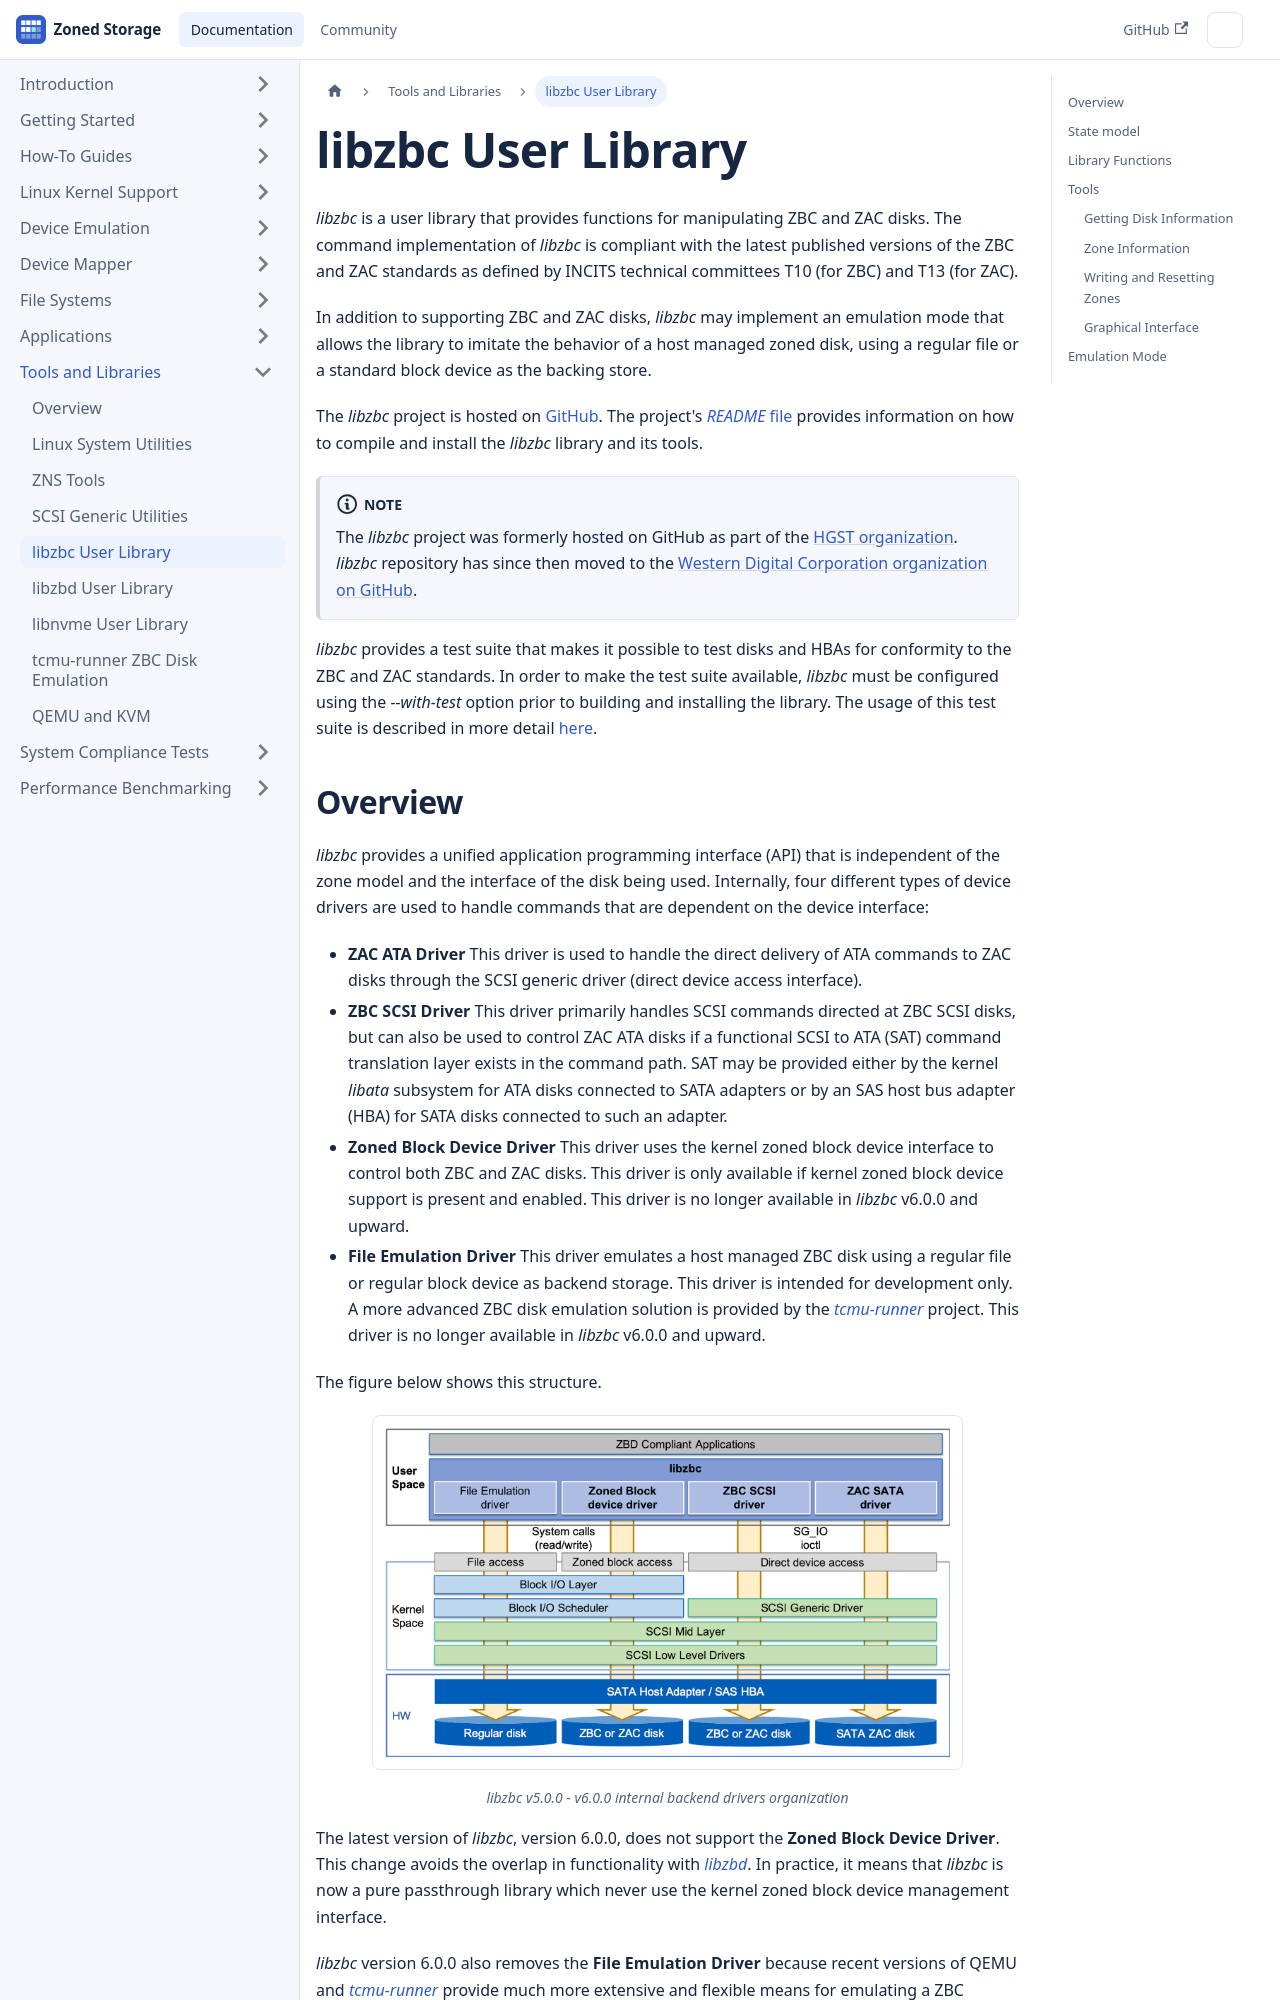

repository: westerndigitalcorporation/zonedstorage.io · page: docs/tools/libzbc.html · generator: docusaurus

---
id: libzbc
title: libzbc User Library
sidebar_label: libzbc User Library
---

import Image from '/src/components/Image';

# libzbc User Library

*libzbc* is a user library that provides functions for manipulating ZBC and ZAC
disks. The command implementation of *libzbc* is compliant with the latest
published versions of the ZBC and ZAC standards as defined by INCITS technical
committees T10 (for ZBC) and T13 (for ZAC).

In addition to supporting ZBC and ZAC disks, *libzbc* may implement an emulation
mode that allows the library to imitate the behavior of a host managed zoned
disk, using a regular file or a standard block device as the backing store.

The *libzbc* project is hosted on <a href="https://github.com/westerndigitalcorporation/libzbc"
target="_blank">GitHub</a>.
The project's <a href="https://github.com/westerndigitalcorporation/libzbc/blob/master/README.md" target="_blank">
*README* file</a> provides information on how to compile and install the
*libzbc* library and its tools.

:::note
The *libzbc* project was formerly hosted on GitHub as part of
the <a href="https://github.com/hgst" target="_blank">HGST organization</a>.
*libzbc* repository has since then moved to
the <a href="https://github.com/westerndigitalcorporation/"
target="_blank">Western Digital Corporation organization on GitHub</a>.
:::

*libzbc* provides a test suite that makes it possible to test disks and HBAs
for conformity to the ZBC and ZAC standards.  In order to make the test suite
available, *libzbc* must be configured using the *--with-test* option prior to
building and installing the library. The usage of this test suite is described
in more detail [here](/docs/tests/zbc-tests).
